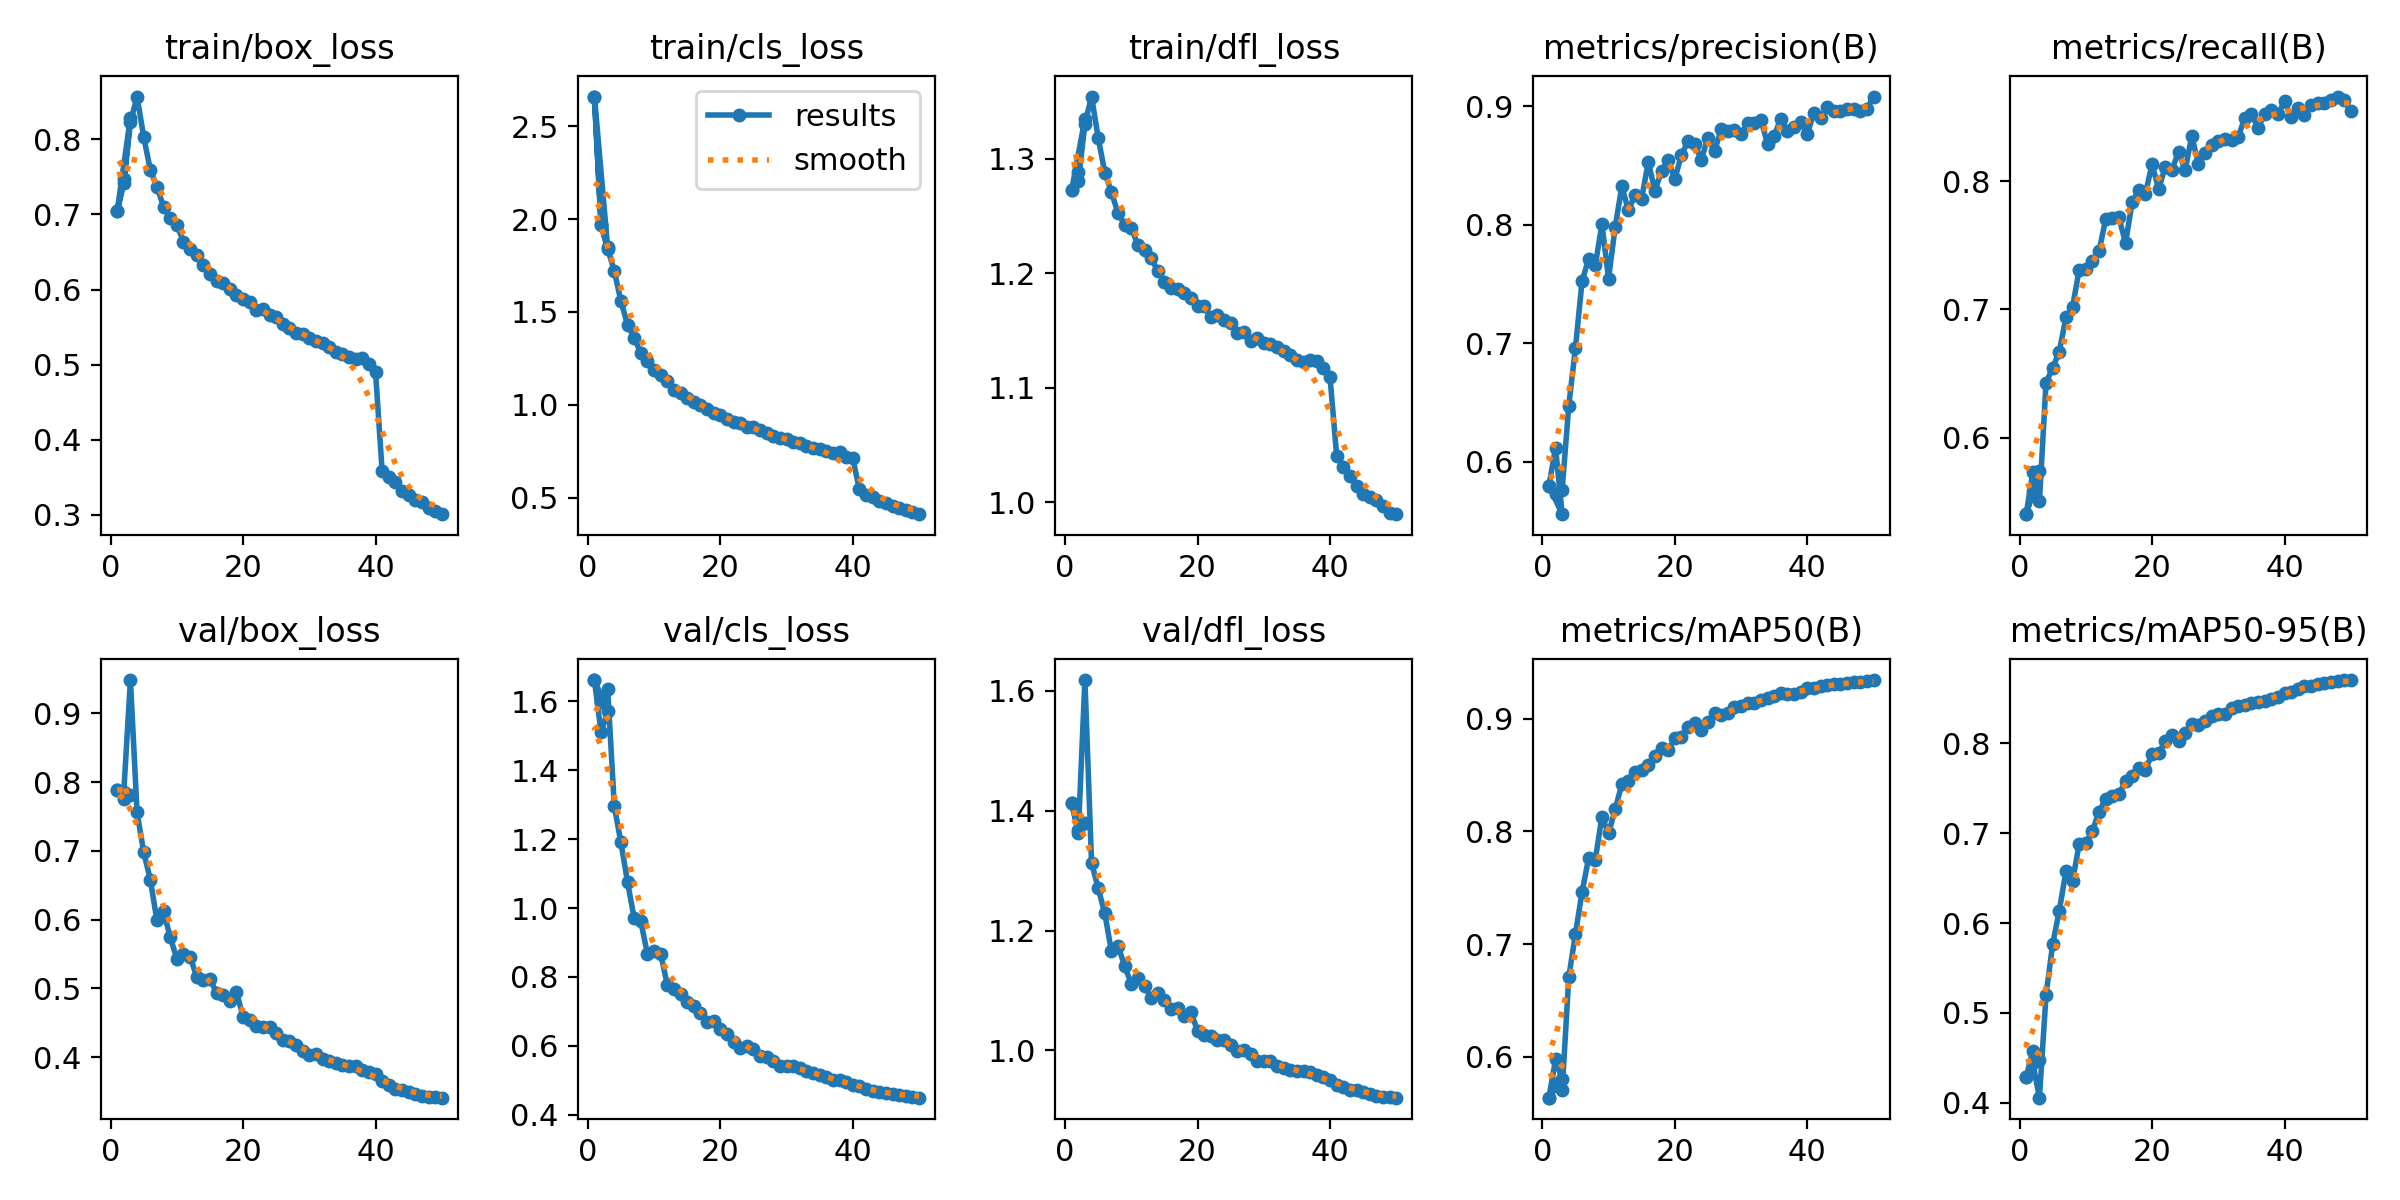

The file beside this chart, header and first rows:
epoch, time, train/box_loss, train/cls_loss, train/dfl_loss, metrics/precision(B), metrics/recall(B), metrics/mAP50(B), metrics/mAP50-95(B), val/box_loss, val/cls_loss, val/dfl_loss, lr/pg0, lr/pg1, lr/pg2
1, 509.7, 0.7042, 2.659, 1.273, 0.5798, 0.5406, 0.5638, 0.4286, 0.7879, 1.662, 1.413, 0.003331, 0.003331, 0.003331
2, 984.9, 0.7467, 1.972, 1.289, 0.6118, 0.5732, 0.5977, 0.4579, 0.7759, 1.51, 1.369, 0.006599, 0.006599, 0.006599
3, 1454, 0.8286, 1.847, 1.335, 0.5557, 0.5745, 0.5801, 0.4479, 0.7809, 1.571, 1.38, 0.0098, 0.0098, 0.0098
1, 507.2, 0.7042, 2.659, 1.273, 0.5798, 0.5406, 0.5638, 0.4286, 0.7879, 1.662, 1.413, 0.003331, 0.003331, 0.003331
2, 975.5, 0.7415, 1.968, 1.281, 0.5724, 0.5587, 0.5761, 0.4444, 0.7861, 1.599, 1.363, 0.006533, 0.006533, 0.006533
3, 1430, 0.8226, 1.84, 1.331, 0.5765, 0.5506, 0.5702, 0.4057, 0.9486, 1.637, 1.618, 0.009602, 0.009602, 0.009602
4, 1885, 0.857, 1.72, 1.354, 0.6474, 0.6431, 0.6707, 0.5202, 0.7561, 1.296, 1.313, 0.009406, 0.009406, 0.009406
5, 2335, 0.8037, 1.558, 1.319, 0.6958, 0.6545, 0.709, 0.5765, 0.6983, 1.19, 1.271, 0.009208, 0.009208, 0.009208
6, 2788, 0.7595, 1.43, 1.288, 0.7524, 0.6672, 0.7461, 0.6139, 0.6582, 1.075, 1.229, 0.00901, 0.00901, 0.00901
7, 3240, 0.7371, 1.362, 1.271, 0.7713, 0.6938, 0.7764, 0.6575, 0.5987, 0.97, 1.166, 0.008812, 0.008812, 0.008812
8, 3669, 0.7103, 1.278, 1.253, 0.7658, 0.702, 0.7749, 0.6468, 0.612, 0.9616, 1.174, 0.008614, 0.008614, 0.008614
9, 4086, 0.6948, 1.234, 1.242, 0.8005, 0.7307, 0.8129, 0.688, 0.5746, 0.8666, 1.141, 0.008416, 0.008416, 0.008416
10, 4497, 0.6861, 1.19, 1.239, 0.7545, 0.7313, 0.7981, 0.6893, 0.5433, 0.8766, 1.111, 0.008218, 0.008218, 0.008218
11, 4934, 0.664, 1.158, 1.225, 0.798, 0.7379, 0.8197, 0.7026, 0.55, 0.8667, 1.121, 0.00802, 0.00802, 0.00802
12, 5369, 0.6542, 1.13, 1.22, 0.8324, 0.7455, 0.8416, 0.7241, 0.5461, 0.7778, 1.108, 0.007822, 0.007822, 0.007822
13, 5809, 0.6462, 1.081, 1.213, 0.8121, 0.7703, 0.8448, 0.7383, 0.517, 0.7644, 1.087, 0.007624, 0.007624, 0.007624
14, 6228, 0.633, 1.064, 1.202, 0.8255, 0.7712, 0.8522, 0.741, 0.5125, 0.7505, 1.095, 0.007426, 0.007426, 0.007426
15, 6650, 0.6213, 1.038, 1.193, 0.8221, 0.7716, 0.854, 0.7434, 0.5141, 0.7287, 1.084, 0.007228, 0.007228, 0.007228
16, 7065, 0.6113, 1.015, 1.187, 0.853, 0.7518, 0.859, 0.7583, 0.493, 0.7161, 1.069, 0.00703, 0.00703, 0.00703
17, 7478, 0.6092, 1.001, 1.186, 0.8287, 0.7836, 0.8667, 0.7636, 0.4897, 0.6942, 1.07, 0.006832, 0.006832, 0.006832
18, 7911, 0.6007, 0.9766, 1.183, 0.8455, 0.7931, 0.8739, 0.7727, 0.4819, 0.67, 1.058, 0.006634, 0.006634, 0.006634
19, 8328, 0.5928, 0.954, 1.179, 0.8544, 0.79, 0.8721, 0.7702, 0.4948, 0.6718, 1.065, 0.006436, 0.006436, 0.006436
20, 8742, 0.5869, 0.9427, 1.171, 0.8383, 0.813, 0.8824, 0.7887, 0.4587, 0.6498, 1.032, 0.006238, 0.006238, 0.006238
21, 9180, 0.5836, 0.9215, 1.171, 0.8589, 0.7938, 0.884, 0.7891, 0.4538, 0.6355, 1.025, 0.00604, 0.00604, 0.00604
22, 9623, 0.5722, 0.9077, 1.162, 0.8704, 0.811, 0.8928, 0.8022, 0.4448, 0.6114, 1.024, 0.005842, 0.005842, 0.005842
23, 10071, 0.5735, 0.9003, 1.164, 0.8681, 0.8087, 0.8957, 0.8092, 0.4441, 0.5926, 1.018, 0.005644, 0.005644, 0.005644
24, 10517, 0.5664, 0.8795, 1.159, 0.8549, 0.8226, 0.8902, 0.8027, 0.4432, 0.6004, 1.017, 0.005446, 0.005446, 0.005446
25, 10961, 0.5635, 0.8803, 1.156, 0.8733, 0.8085, 0.8969, 0.8117, 0.4344, 0.5915, 1.01, 0.005248, 0.005248, 0.005248
26, 11384, 0.5535, 0.8629, 1.148, 0.8621, 0.835, 0.9046, 0.8214, 0.4243, 0.5699, 0.9994, 0.00505, 0.00505, 0.00505
27, 11805, 0.5487, 0.8457, 1.149, 0.8806, 0.813, 0.9028, 0.8206, 0.4234, 0.5683, 1.002, 0.004852, 0.004852, 0.004852
28, 12224, 0.5421, 0.833, 1.141, 0.8788, 0.8217, 0.9053, 0.8245, 0.418, 0.5558, 0.9934, 0.004654, 0.004654, 0.004654
29, 12665, 0.5412, 0.8196, 1.144, 0.8802, 0.8282, 0.9105, 0.8308, 0.4083, 0.542, 0.9829, 0.004456, 0.004456, 0.004456
30, 13108, 0.536, 0.8146, 1.139, 0.8765, 0.8312, 0.9111, 0.833, 0.4031, 0.543, 0.9821, 0.004258, 0.004258, 0.004258
31, 13559, 0.532, 0.8001, 1.139, 0.886, 0.8331, 0.9136, 0.8325, 0.4045, 0.5408, 0.982, 0.00406, 0.00406, 0.00406
32, 14008, 0.5294, 0.7952, 1.136, 0.8856, 0.8317, 0.9135, 0.8394, 0.3968, 0.5358, 0.9747, 0.003862, 0.003862, 0.003862
33, 14443, 0.5231, 0.7795, 1.132, 0.8885, 0.8343, 0.9162, 0.8413, 0.3946, 0.5281, 0.9702, 0.003664, 0.003664, 0.003664
34, 14873, 0.5173, 0.7652, 1.129, 0.8684, 0.849, 0.9178, 0.8423, 0.3916, 0.5205, 0.9677, 0.003466, 0.003466, 0.003466
35, 15300, 0.514, 0.7632, 1.125, 0.8751, 0.8522, 0.9202, 0.8446, 0.3881, 0.515, 0.9663, 0.003268, 0.003268, 0.003268
36, 15729, 0.5107, 0.7538, 1.123, 0.8895, 0.8414, 0.9224, 0.8463, 0.3864, 0.5103, 0.9653, 0.00307, 0.00307, 0.00307
37, 16151, 0.507, 0.7403, 1.124, 0.8793, 0.852, 0.922, 0.8472, 0.3868, 0.5021, 0.9642, 0.002872, 0.002872, 0.002872
38, 16576, 0.509, 0.7437, 1.123, 0.8828, 0.8552, 0.9216, 0.849, 0.3815, 0.5012, 0.9593, 0.002674, 0.002674, 0.002674
39, 16991, 0.5014, 0.7205, 1.117, 0.8866, 0.8519, 0.9231, 0.8514, 0.3784, 0.495, 0.9553, 0.002476, 0.002476, 0.002476
40, 17414, 0.4901, 0.7116, 1.109, 0.8768, 0.862, 0.9266, 0.8564, 0.3747, 0.4879, 0.9514, 0.002278, 0.002278, 0.002278
41, 476.3, 0.3577, 0.5439, 1.041, 0.8944, 0.8497, 0.9273, 0.8575, 0.3653, 0.4824, 0.9432, 0.00208, 0.00208, 0.00208
42, 885.7, 0.3505, 0.5142, 1.031, 0.8899, 0.8572, 0.9288, 0.8611, 0.3595, 0.4735, 0.9392, 0.001882, 0.001882, 0.001882
43, 1291, 0.343, 0.501, 1.023, 0.8995, 0.8516, 0.9299, 0.8638, 0.3529, 0.4677, 0.9338, 0.001684, 0.001684, 0.001684
44, 1714, 0.3319, 0.4836, 1.014, 0.8958, 0.859, 0.9304, 0.8645, 0.3522, 0.4649, 0.9333, 0.001486, 0.001486, 0.001486
45, 2133, 0.3263, 0.4709, 1.008, 0.8964, 0.8605, 0.9306, 0.8659, 0.3486, 0.4631, 0.9303, 0.001288, 0.001288, 0.001288
46, 2540, 0.3199, 0.4569, 1.005, 0.8981, 0.8611, 0.9314, 0.8678, 0.346, 0.4616, 0.9267, 0.00109, 0.00109, 0.00109
47, 2959, 0.317, 0.447, 1.002, 0.8976, 0.8629, 0.9322, 0.8688, 0.3439, 0.4574, 0.9244, 0.000892, 0.000892, 0.000892
48, 3376, 0.3095, 0.4323, 0.9966, 0.8958, 0.8658, 0.9328, 0.87, 0.3423, 0.4539, 0.9228, 0.000694, 0.000694, 0.000694
49, 3796, 0.3047, 0.4204, 0.9908, 0.8979, 0.8632, 0.9333, 0.8702, 0.3413, 0.452, 0.9219, 0.000496, 0.000496, 0.000496
50, 4217, 0.3008, 0.4111, 0.9897, 0.9082, 0.8542, 0.9341, 0.8705, 0.3408, 0.4497, 0.9213, 0.000298, 0.000298, 0.000298
